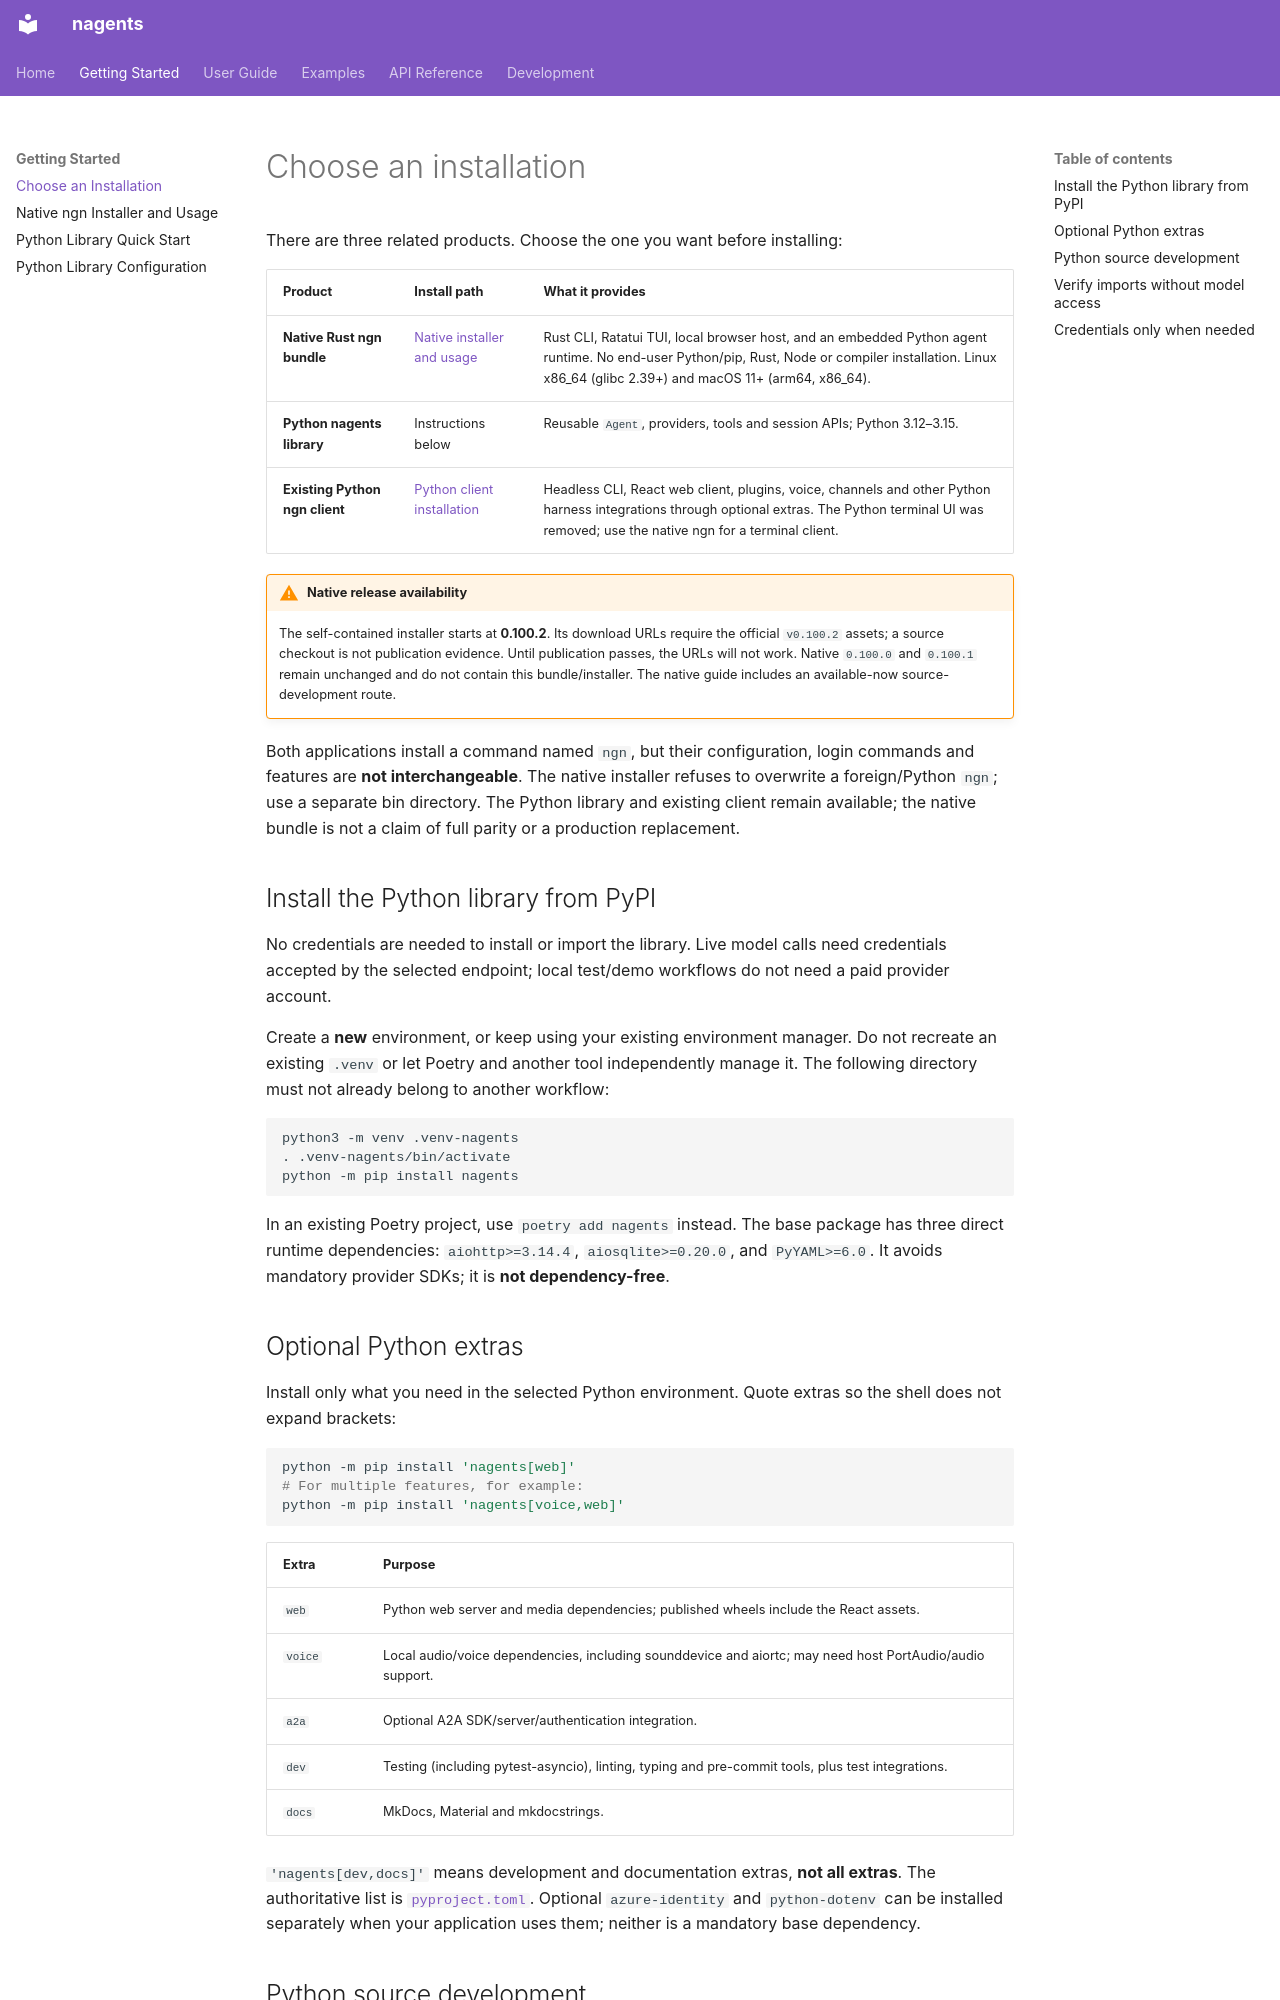

repository: abi-jey/nagents · page: getting-started/installation/index.html · generator: mkdocs

# Choose an installation

There are three related products. Choose the one you want before installing:

| Product | Install path | What it provides |
| --- | --- | --- |
| **Native Rust ngn bundle** | [Native installer and usage](../guide/native-ngn.md) | Rust CLI, Ratatui TUI, local browser host, and an embedded Python agent runtime. No end-user Python/pip, Rust, Node or compiler installation. Linux x86_64 (glibc 2.39+) and macOS 11+ (arm64, x86_64). |
| **Python nagents library** | Instructions below | Reusable `Agent`, providers, tools and session APIs; Python 3.12–3.15. |
| **Existing Python ngn client** | [Python client installation](../guide/ngn-installation.md) | Headless CLI, React web client, plugins, voice, channels and other Python harness integrations through optional extras. The Python terminal UI was removed; use the native ngn for a terminal client. |

!!! warning "Native release availability"
    The self-contained installer starts at **0.100.2**. Its download URLs require
    the official `v0.100.2` assets; a source checkout is not publication evidence.
    Until publication passes, the URLs will not work. Native `0.100.0` and `0.100.1`
    remain unchanged and do not contain this bundle/installer. The native guide
    includes an available-now source-development route.

Both applications install a command named `ngn`, but their configuration, login
commands and features are **not interchangeable**. The native installer refuses
to overwrite a foreign/Python `ngn`; use a separate bin directory. The Python
library and existing client remain available; the native bundle is not a claim
of full parity or a production replacement.

## Install the Python library from PyPI

No credentials are needed to install or import the library. Live model calls
need credentials accepted by the selected endpoint; local test/demo workflows
do not need a paid provider account.

Create a **new** environment, or keep using your existing environment manager.
Do not recreate an existing `.venv` or let Poetry and another tool independently
manage it. The following directory must not already belong to another workflow:

```sh
python3 -m venv .venv-nagents
. .venv-nagents/bin/activate
python -m pip install nagents
```

In an existing Poetry project, use `poetry add nagents` instead. The base package
has three direct runtime dependencies: `aiohttp>=3.14.4`, `aiosqlite>=0.20.0`,
and `PyYAML>=6.0`. It avoids mandatory provider SDKs; it is **not dependency-free**.

## Optional Python extras

Install only what you need in the selected Python environment. Quote extras so
the shell does not expand brackets:

```sh
python -m pip install 'nagents[web]'
# For multiple features, for example:
python -m pip install 'nagents[voice,web]'
```

| Extra | Purpose |
| --- | --- |
| `web` | Python web server and media dependencies; published wheels include the React assets. |
| `voice` | Local audio/voice dependencies, including sounddevice and aiortc; may need host PortAudio/audio support. |
| `a2a` | Optional A2A SDK/server/authentication integration. |
| `dev` | Testing (including pytest-asyncio), linting, typing and pre-commit tools, plus test integrations. |
| `docs` | MkDocs, Material and mkdocstrings. |

`'nagents[dev,docs]'` means development and documentation extras, **not all
extras**. The authoritative list is
[`pyproject.toml`](https://github.com/abi-jey/nagents/blob/main/pyproject.toml).
Optional `azure-identity` and `python-dotenv` can be installed separately when
your application uses them; neither is a mandatory base dependency.
